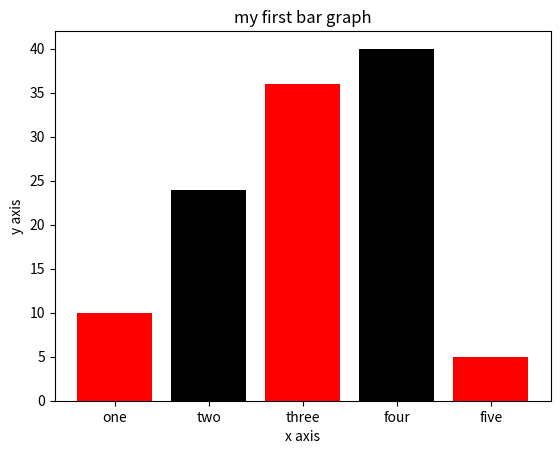

Python code for this plot:
import matplotlib.pyplot as plt

# x-coordinates of left sides of bars
left = [1,2,3,4,5]

# height of bars 
height = [10,24,36,40,5]

# labels for bars
tick_label = ['one','two','three','four','five']

# plotting a bar chart
plt.bar(left, height, tick_label = tick_label,
		width = 0.8, color =['red','black'])

# naming the x-axis
plt.xlabel('x axis')
# naming the y axis
plt.ylabel('y axis')
#plot title
plt.title('my first bar graph')

#function to display
plt.show()